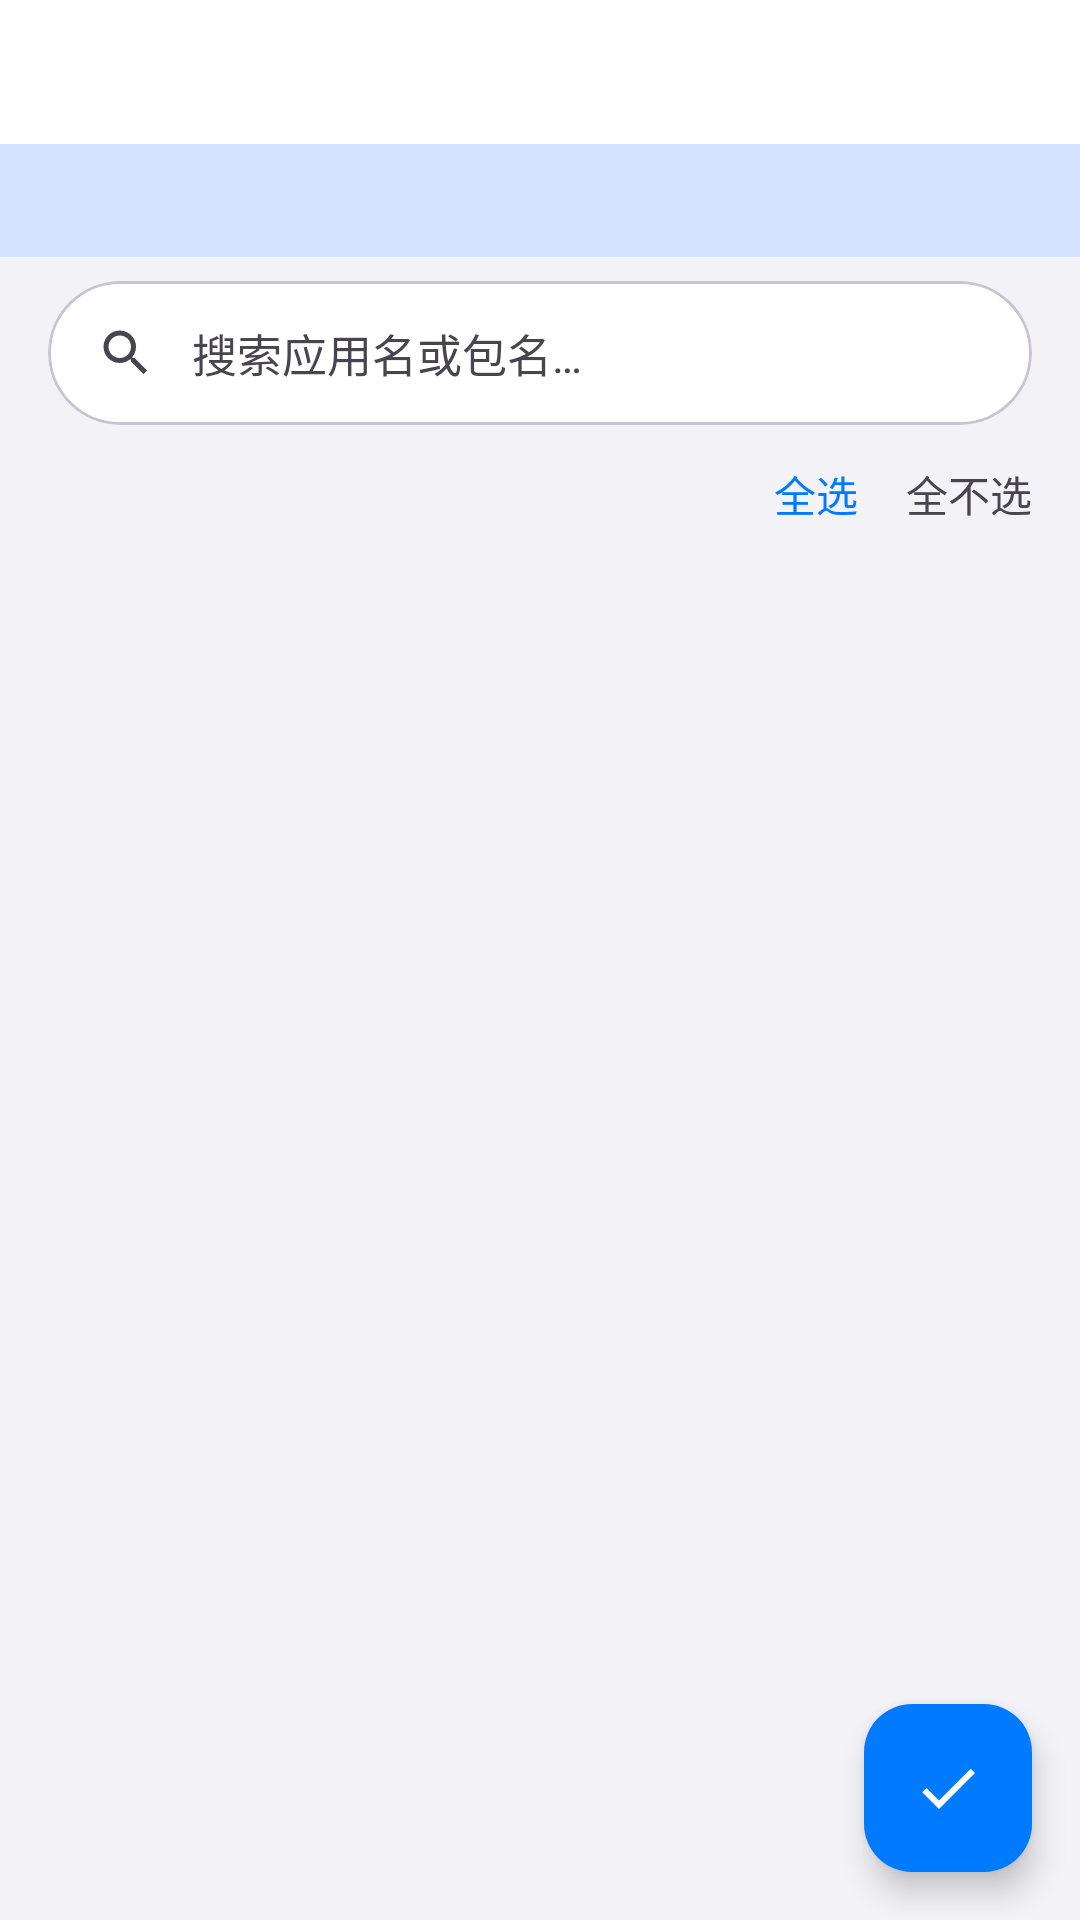

Android layout source for this screen:
<!-- AndroidManifest.xml: application theme Theme.ClipboardGuard -->
<!-- res/layout/activity_rule_apps.xml -->
<?xml version="1.0" encoding="utf-8"?>
<androidx.coordinatorlayout.widget.CoordinatorLayout xmlns:android="http://schemas.android.com/apk/res/android"
    xmlns:app="http://schemas.android.com/apk/res-auto"
    android:layout_width="match_parent"
    android:layout_height="match_parent"
    android:background="?attr/colorSurfaceVariant">

    
    <com.google.android.material.appbar.AppBarLayout
        android:id="@+id/app_bar"
        android:layout_width="match_parent"
        android:layout_height="wrap_content"
        android:background="?attr/colorSurface"
        app:elevation="0dp">

        <com.google.android.material.appbar.MaterialToolbar
            android:id="@+id/toolbar"
            android:layout_width="match_parent"
            android:layout_height="48dp"
            app:titleTextColor="?attr/colorOnSurface"
            app:titleTextAppearance="@style/TextAppearance.ClipboardGuard.Toolbar"
            app:contentInsetStartWithNavigation="0dp"
            app:contentInsetStart="16dp" />

    </com.google.android.material.appbar.AppBarLayout>

    
    <LinearLayout
        android:layout_width="match_parent"
        android:layout_height="match_parent"
        android:orientation="vertical"
        app:layout_behavior="@string/appbar_scrolling_view_behavior">

        
        <TextView
            android:id="@+id/tv_tip"
            android:layout_width="match_parent"
            android:layout_height="wrap_content"
            android:background="?attr/colorPrimaryContainer"
            android:paddingHorizontal="16dp"
            android:paddingVertical="10dp"
            android:textColor="?attr/colorOnPrimaryContainer"
            android:textSize="13sp"
            android:lineSpacingMultiplier="1.3" />

        
        <com.google.android.material.card.MaterialCardView
            android:layout_width="match_parent"
            android:layout_height="wrap_content"
            android:layout_marginLeft="16dp"
            android:layout_marginTop="8dp"
            android:layout_marginRight="16dp"
            android:layout_marginBottom="1dp"
            app:cardBackgroundColor="?attr/colorSurface"
            app:cardCornerRadius="28dp"
            app:cardElevation="0dp"
            app:strokeColor="?attr/colorOutlineVariant"
            app:strokeWidth="1dp">

            <LinearLayout
                android:layout_width="match_parent"
                android:layout_height="48dp"
                android:gravity="center_vertical"
                android:orientation="horizontal"
                android:paddingHorizontal="16dp">

                <ImageView
                    android:layout_width="20dp"
                    android:layout_height="20dp"
                    android:src="@drawable/ic_search"
                    app:tint="?attr/colorOnSurfaceVariant" />

                <EditText
                    android:id="@+id/et_search"
                    android:layout_width="0dp"
                    android:layout_height="match_parent"
                    android:layout_marginStart="12dp"
                    android:layout_weight="1"
                    android:background="@android:color/transparent"
                    android:hint="@string/search_hint"
                    android:imeOptions="actionSearch"
                    android:inputType="text"
                    android:singleLine="true"
                    android:textColor="?attr/colorOnSurface"
                    android:textColorHint="?attr/colorOnSurfaceVariant"
                    android:textSize="15sp" />

            </LinearLayout>

        </com.google.android.material.card.MaterialCardView>

        
        <LinearLayout
            android:layout_width="match_parent"
            android:layout_height="wrap_content"
            android:orientation="horizontal"
            android:paddingHorizontal="16dp"
            android:paddingTop="4dp"
            android:paddingBottom="4dp"
            android:gravity="end|center_vertical">

            <TextView
                android:id="@+id/btn_select_all"
                android:layout_width="wrap_content"
                android:layout_height="36dp"
                android:layout_marginEnd="16dp"
                android:gravity="center"
                android:text="@string/btn_select_all"
                android:textColor="?attr/colorPrimary"
                android:textSize="14sp" />

            <TextView
                android:id="@+id/btn_deselect_all"
                android:layout_width="wrap_content"
                android:layout_height="36dp"
                android:gravity="center"
                android:text="@string/btn_deselect_all"
                android:textColor="?attr/colorOnSurfaceVariant"
                android:textSize="14sp" />

        </LinearLayout>

        
        <ExpandableListView
            android:id="@+id/expandable_list"
            android:layout_width="match_parent"
            android:layout_height="match_parent"
            android:childDivider="@android:color/transparent"
            android:divider="@android:color/transparent"
            android:dividerHeight="0dp"
            android:groupIndicator="@null" />

    </LinearLayout>

    
    <com.google.android.material.floatingactionbutton.FloatingActionButton
        android:id="@+id/fab_save"
        android:layout_width="wrap_content"
        android:layout_height="wrap_content"
        android:layout_gravity="bottom|end"
        android:layout_margin="16dp"
        android:contentDescription="@string/fab_save_desc"
        android:src="@drawable/ic_check"
        app:backgroundTint="?attr/colorPrimary"
        app:tint="@android:color/white" />

</androidx.coordinatorlayout.widget.CoordinatorLayout>
<!-- resources referenced by this layout -->
<resources>
  <!-- drawable ic_check (drawable) -->
  <?xml version="1.0" encoding="utf-8"?>
  <vector xmlns:android="http://schemas.android.com/apk/res/android"
      android:width="24dp"
      android:height="24dp"
      android:viewportWidth="24"
      android:viewportHeight="24">
      <path
          android:fillColor="?attr/colorOnPrimary"
          android:pathData="M9,16.17L4.83,12l-1.42,1.41L9,19 21,7l-1.41,-1.41z"/>
  </vector>
  <!-- drawable ic_search (drawable) -->
  <?xml version="1.0" encoding="utf-8"?>
  <vector xmlns:android="http://schemas.android.com/apk/res/android"
      android:width="24dp"
      android:height="24dp"
      android:viewportWidth="24"
      android:viewportHeight="24">
      <path
          android:fillColor="#000000"
          android:pathData="M15.5,14h-0.79l-0.28,-0.27C15.41,12.59 16,11.11 16,9.5 16,5.91 13.09,3 9.5,3S3,5.91 3,9.5 5.91,16 9.5,16c1.61,0 3.09,-0.59 4.23,-1.57l0.27,0.28v0.79l5,4.99L20.49,19l-4.99,-5zM9.5,14C7.01,14 5,11.99 5,9.5S7.01,5 9.5,5 14,7.01 14,9.5 11.99,14 9.5,14z" />
  </vector>
  <string name="btn_deselect_all">全不选</string>
  <string name="btn_select_all">全选</string>
  <string name="fab_save_desc">保存配置</string>
  <string name="search_hint">搜索应用名或包名…</string>
  <style name="TextAppearance.ClipboardGuard.Toolbar" parent="TextAppearance.Material3.TitleLarge">
          <item name="android:textSize">18sp</item>
      </style>
  <style name="Theme.ClipboardGuard" parent="Theme.ClipboardGuard.Base">
          <item name="android:statusBarColor">@color/color_primary</item>
          <item name="android:navigationBarColor">#FF000000</item>
      </style>
  <color name="color_primary">#007AFF</color>
  <color name="color_on_primary">#FFFFFF</color>
  <color name="color_primary_container">#D4E3FF</color>
  <color name="color_on_primary_container">#001C3A</color>
  <color name="color_secondary">#5856D6</color>
  <color name="color_on_secondary">#FFFFFF</color>
  <color name="color_secondary_container">#E4E4FF</color>
  <color name="color_on_secondary_container">#0400A5</color>
  <color name="color_tertiary">#FF375F</color>
  <color name="color_on_tertiary">#FFFFFF</color>
  <color name="color_tertiary_container">#FFD9E0</color>
  <color name="color_on_tertiary_container">#390011</color>
  <color name="color_error">#FF3B30</color>
  <color name="color_on_error">#FFFFFF</color>
  <color name="color_error_container">#FFD9E0</color>
  <color name="color_on_error_container">#410002</color>
  <color name="color_background">#F2F2F7</color>
  <color name="color_on_background">#1C1C1E</color>
  <color name="color_surface">#FFFFFF</color>
  <color name="color_on_surface">#1C1C1E</color>
  <color name="color_surface_variant">#F2F2F7</color>
  <color name="color_on_surface_variant">#49454F</color>
  <color name="color_outline">#C6C6C8</color>
  <color name="color_outline_variant">#CAC4D0</color>
  <color name="color_primary_dark">#0056CC</color>
</resources>
